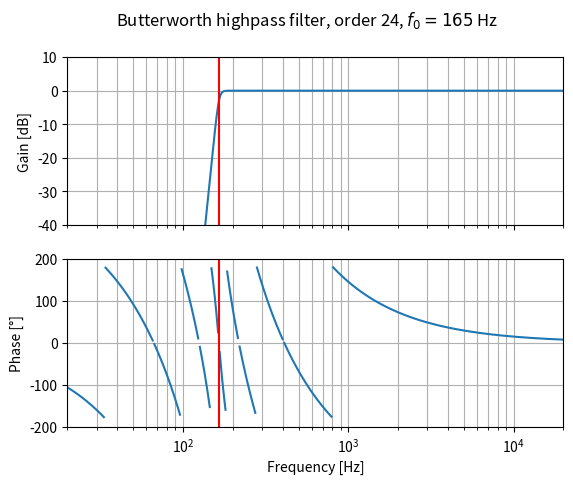

The script that saved this image:
import matplotlib.pyplot as plt
from scipy import signal
import numpy as np

def remove_phase_discontinuities(phase: list) -> list:
    """
    In a wrapped phase array, replaces the two points before and after
    each wrap with NaN. This is useful to prevent matplotlib from plotting
    vertical lines at the wrap locations

    Args:
        phase (list): phase points list

    Returns:
        list: input list with NaN before and after each wrap
    """

    # Get sign of each point
    # Negative  gives -1
    # Positive  gives 1
    # Zero      gives 0
    signs = np.sign(phase)

    # Split the list in adjacent pairs
    pairs = []
    for i in range(len(signs) - 1):
        pairs.append( (signs[i], signs[i + 1]) )

    # A pair of (-1, 1) indicates a wrap: find out the indexes of such pairs
    pairs_indexes = [index for index, element in enumerate(pairs) if element == (-1, 1) or element == (1, -1)]

    # Replace all points before the wraps with NaN
    phase_nan = phase.copy()
    phase_nan[pairs_indexes] = np.nan

    return phase_nan

N = 24
f0 = 165

b, a = signal.butter(N, f0, 'high', True)
frequencies, magnitude = signal.freqs(b, a, worN=np.logspace(0, 5, 1000))

mag_db = 20 * np.log10(abs(magnitude))
phase_deg = np.angle(magnitude, deg=True)
phase_deg_nan = remove_phase_discontinuities(phase_deg)

plot_freq_range     = [20, 20e3]
plot_mag_range      = [-40, 10]
plot_phase_range    = [-200, 200]

fig, axs = plt.subplots(2, 1, sharex=True)
fig.suptitle(f"Butterworth highpass filter, order {N}, $f_0 = {f0}$ Hz")

# Magnitude
axs[0].semilogx(frequencies, mag_db)
axs[0].set_xscale('log')
axs[0].set_xlim(plot_freq_range)
axs[0].set_ylabel('Gain [dB]')
axs[0].set_ylim(plot_mag_range)
axs[0].margins(0, 0.1)
axs[0].grid(which='both', axis='both')
axs[0].axvline(f0, color='red')

# Phase
axs[1].semilogx(frequencies, phase_deg_nan)
axs[1].set_xlabel('Frequency [Hz]')
axs[1].set_xscale('log')
axs[1].set_xlim(plot_freq_range)
axs[1].set_ylabel('Phase [°]')
axs[1].set_ylim(plot_phase_range)
axs[1].margins(0, 0.1)
axs[1].grid(which='both', axis='both')
axs[1].axvline(f0, color='red')

plt.show()